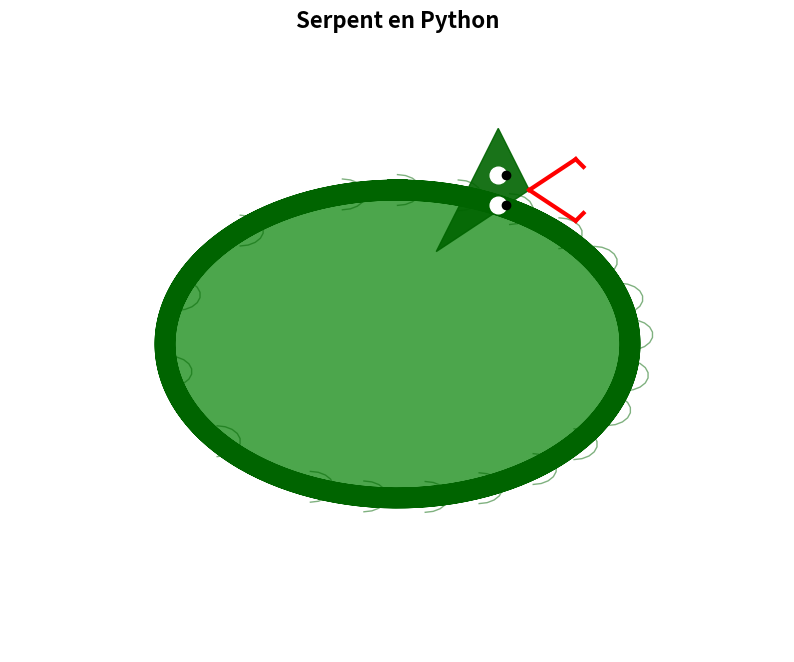

Python code for this plot:
import matplotlib.pyplot as plt
import numpy as np

def dessiner_serpent_matplotlib():
    """Dessine un serpent stylisé en utilisant matplotlib"""

    fig, ax = plt.subplots(figsize=(10, 8))
    ax.set_facecolor('white')

    # Coordonnées du corps en forme de S
    t = np.linspace(0, 4 * np.pi, 500)
    x = np.sin(t) * 3 + 2
    y = np.cos(t) * 2

    # Corps du serpent
    ax.plot(x, y, color='darkgreen', linewidth=15)
    ax.fill(x, y, color='green', alpha=0.7)

    # Texture de scales
    for i in range(20):
        scale_x = x[i*20] + np.sin(np.linspace(0, np.pi, 10)) * 0.3
        scale_y = y[i*20] + np.cos(np.linspace(0, np.pi, 10)) * 0.2
        ax.plot(scale_x, scale_y, color='darkgreen', linewidth=1, alpha=0.5)

    # Tête
    head_x, head_y = x[-1] + 0.5, y[-1]
    ax.fill([head_x, head_x + 1.2, head_x + 0.8],
            [head_y - 0.8, head_y, head_y + 0.8],
            color='darkgreen', alpha=0.9)

    # Yeux blancs + points noirs
    ax.plot(head_x + 0.8, head_y - 0.2, 'o', color='white', markersize=12)
    ax.plot(head_x + 0.8, head_y + 0.2, 'o', color='white', markersize=12)
    ax.plot(head_x + 0.9, head_y - 0.2, 'o', color='black', markersize=6)
    ax.plot(head_x + 0.9, head_y + 0.2, 'o', color='black', markersize=6)

    # Langue fourchue rouge
    ax.plot([head_x + 1.2, head_x + 1.8], [head_y, head_y - 0.4], color='red', linewidth=3)
    ax.plot([head_x + 1.8, head_x + 1.9], [head_y - 0.4, head_y - 0.3], color='red', linewidth=3)
    ax.plot([head_x + 1.2, head_x + 1.8], [head_y, head_y + 0.4], color='red', linewidth=3)
    ax.plot([head_x + 1.8, head_x + 1.9], [head_y + 0.4, head_y + 0.3], color='red', linewidth=3)

    ax.set_xlim(-3, 7)
    ax.set_ylim(-4, 4)
    ax.axis('off')
    ax.set_title('Serpent en Python', fontsize=16, fontweight='bold')

    plt.savefig('serpent.png', dpi=150, bbox_inches='tight', facecolor='white')
    plt.show()

dessiner_serpent_matplotlib()
